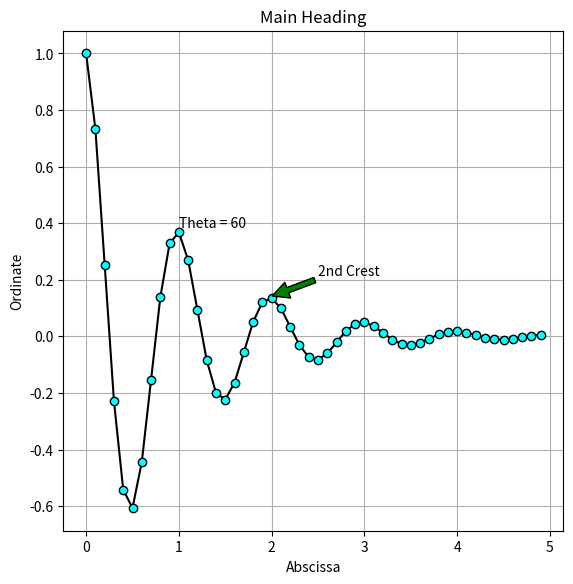

This chart was generated by the following Python code:
import numpy as np 
import matplotlib.pyplot as plt
x = np.arange(0.0,5.0,0.1)
y = np.cos(2*np.pi*x)*np.exp(-x)

figure = plt.figure(figsize=(5.0,5.0))
ax = figure.add_axes([0,0,1,1])
ax.plot(x,y,color='black',marker='o',markerfacecolor='cyan')
plt.text(1,0.4,'Theta = 60',va = 'center')
plt.annotate('2nd Crest', xy=(2, 0.142), xytext=(2.500, 0.214),arrowprops=dict(facecolor='green',shrink=.01))
ax.set_title("Main Heading")
ax.set_xlabel("Abscissa")
ax.set_ylabel('Ordinate')
ax.grid()

plt.show()